pico-8 play session: no input (idle)

[t = 1 s] idle ~1s (no d-pad/buttons)
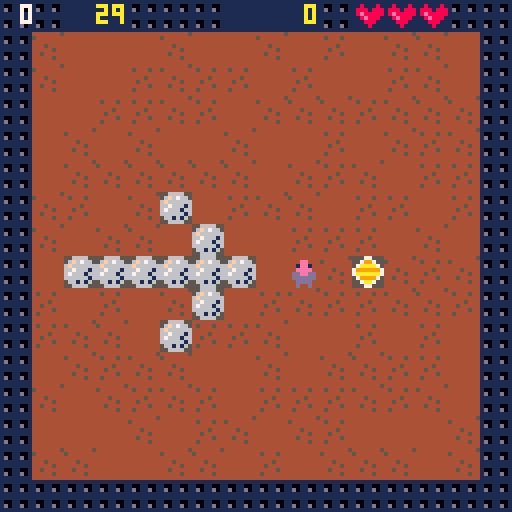

pico-8 cartridge
version 8
__lua__
-- bld (where rocks fall)
-- by jean-marc quere
g={}
g.u=1
g.t=900
g.n=0
p={}
p.s=0
p.ms=0
p.l=3
p.x=8
p.y=8
p.m=0
p.n=0
p.e=0
p.t=0
p.u=0

m={{},{},{},{},{},{},{},{},{},{},{},{},{},{},{},{}}
b={{},{},{},{},{},{},{},{},{},{},{},{},{},{},{},{}}

function _init()
 ini_m0()
end

function ini_m0()
 cls()
 music(0)
 ini_drw(31)
 color(6)
 cursor(20,76)
 print "use arrow keys to move"
 print "- collect gems (+50)"
 print "- avoid rocks (3 lives)"
 cursor(28,98)
 print("press [x] to start")
 p.t=90
 p.n=-1
 p.m=0
end

function ini_m1()
 cls()
 music(-1)
 ini_drw(p.n)
 p.ms=p.s
 p.m=1
end

function ini_m2()
 cls()
 ini_drw(30)
 cursor(46,18)
 color(10)
 print("game over")
 cursor(46,40)
 color(6)
 print("score: "..p.s) 
 cursor(28,98)
 print("press [x] to retry")
 p.m=5
end

function ini_m3()
 cls()
 ini_drw(30)
 cursor(46,18)
 print("you win !")
 cursor(28,100)
 cursor(46,40)
 color(6)
 print("score: "..p.s) 
 cursor(28,98)
 print("press [x] to restart")
 p.m=2
end

function ini_m4(s)
 if p.y==12 then
  yy=80
 else
  yy=96
 end
 p.l-=1
 p.t=g.t
 p.s=p.ms
 spr(s,p.x*8,p.y*8)
 rectfill(23,yy,105,yy+8,1)
 cursor(25,yy+2)
 color(6)
 print("press [x] to restart")
 p.m=4
end

function _update()
 if p.m==0 then
  upd_plr_m0()
 elseif p.m==1 then
  upd_plr_m1()
  if p.u>g.u then
   upd_lvl_m1()
   p.u=0
  else
   p.u+=1
  end
 elseif p.m==2 then
  upd_plr_m2()
 elseif p.m==3 then
  upd_plr_m3()
 elseif p.m==4 then
  upd_plr_m4()
 elseif p.m==5 then
  upd_plr_m5()
 end
end

function upd_plr_m0()
 p.t+=1
 if p.t>90 then
  p.t=0
  p.n+=1
  if p.n>2 then
    p.n=0
  end
  rectfill(16,113,111,117,4)
  color(5)
  cursor(18,113)
  if p.n==0 then
   print("        jean-marc quere")
  elseif p.n==1 then
   print("           codyssea.com")
  else
   print("        cc by-nc-sa 4.0")
  end
 end
  upd_plr_m3()
end

function upd_plr_m1()
 if p.t!=-1 then
  if p.t>0 then
   p.t-=1
  else
   if p.l>1 then
    sfx(2)
    ini_m4(4)
   else
    sfx(3)
    ini_m2()
   end
  end
 end
 o={}
 o.x=p.x
 o.y=p.y
 if btnp(0) then
  p.x-=1
 end
 if btnp(1) then
  p.x+=1
 end
 if btnp(2) then
  p.y-=1
 end
 if btnp(3) then
  p.y+=1
 end
  if p.x!=o.x or p.y!=o.y then
   if m[p.y+1][p.x+1]>48 and m[p.y+1][p.x+1]<56 then
	   -- nbr levels
	   if p.n<29 then
     p.x=8
     p.y=8
     p.n+=1
     p.t=g.t
     ini_m1()
    else
     sfx(8)
     ini_m3()
    end
   else
    if m[p.y+1][p.x+1]==20 or m[p.y+1][p.x+1]==21 then
     m[o.y+1][o.x+1]=33
     p.s+=50
     sfx(1)
    else
     if m[p.y+1][p.x+1]==16 or m[p.y+1][p.x+1]==17 or m[p.y+1][p.x+1]==18 or m[p.y+1][p.x+1]==33 then
      m[o.y+1][o.x+1]=33
     else
      if m[o.y+1][p.x+1]==19 and m[o.y+p.y-o.y+1][p.x+p.x-o.x+1]==33 then
       m[o.y+1][o.x+1]=33
       m[o.y+p.y-o.y+1][p.x+p.x-o.x+1]=19
      else   
       p.x=o.x
       p.y=o.y
      end
     end
     sfx(0)
    end
 	  m[p.y+1][p.x+1]=34
   end
 end
end

function upd_plr_m2()
	if btnp(5) then
		p.s=0
		p.ms=0
		p.l=3
		p.x=8
		p.y=8
		p.m=0
		p.n=g.n
		p.e=0
		p.t=g.t
		ini_m1()
	end
end

function upd_plr_m3()
	upd_plr_m2()
	if btnp(2) then
	 if g.t==900 then
	  g.t=1800
	 elseif g.t==1800 then
	  g.t=7200
	 else
	  g.t=900
	 end
	end
end

function upd_plr_m4()
 if btnp(5) then
  ini_m1()
 end
end

function upd_plr_m5()
 if btnp(4) then
		p.s=0
		p.ms=0
		p.l=3
		p.x=8
		p.y=8
		p.m=0
		p.e=0
		p.t=g.t
		ini_m1()
 end
 upd_plr_m3()
end

function upd_lvl_m1()
 d={}
 d.f=0
 d.x=-1
 d.h=0
  
 for y=15,0,-1 do
  for x=0,15 do
   ss=m[y+1][x+1]
   if ss==6 or ss==7 then
    if ss==6 then
     ss=107
    else
     ss=106
    end
    if b[y+1][x+1]!=3 and (b[y+1][x+1]==2 or m[y][x+1]!=33) and m[y+1][x]==33 then
     m[y+1][x]=ss
     b[y+1][x]=1
     ss=33
    elseif b[y+1][x+1]!=4 and (b[y+1][x+1]==3 or m[y+1][x]!=33) and m[y+2][x+1]==33 then
     m[y+2][x+1]=ss
     b[y+2][x+1]=2
     ss=33
    elseif b[y+1][x+1]!=1 and (b[y+1][x+1]==4 or m[y+2][x+1]!=33) and m[y+1][x+2]==33 then
     m[y+1][x+2]=ss
     b[y+1][x+2]=3
     ss=33
    elseif b[y+1][x+1]!=2 and (b[y+1][x+1]==1 or m[y+1][x+2]!=33) and m[y][x+1]==33 then
     m[y][x+1]=ss
     b[y][x+1]=4
     ss=33
    elseif m[y+2][x+1]==33 then
     m[y+2][x+1]=ss
     b[y+2][x+1]=2
     ss=33
    end
    if abs(p.x-x)+ 
       abs(p.y-y)<2 then
     upd_lvl_xpd(p.y,p.x)
     upd_drw_m1()
     d.h=5
    else
     m[y+1][x+1]=ss
     b[y+1][x+1]=0
    end  
   end
   if ss==20 or ss==21 or ss==120 or ss==121 then
    if ss==20 then
     ss=21
    elseif ss==21 then
     ss=20
    end
    d.f=1
   end
   if ss>47 and ss<56 then
    d.x=x
    d.y=y
   end
   if ss==19 or ss==119 or 
      ss==20 or ss==120 or
	     ss==21 or ss==121 
	     then
    sc=0
    if m[y+2][x+1]==33 then
     -- b
     if ss<100 then ss+=100 end
     m[y+1][x+1]=33
     m[y+2][x+1]=ss
     sc=1
    end   
    -- l
    if sc==0 and
        (y+1!=p.y or x!=p.x) and
        m[y+1][x]==33 and
        m[y+2][x]==33 and
        m[y+2][x+1]>18 and
        m[y+2][x+1]<22
        then
     if ss<100 then ss+=100 end
     m[y+1][x+1]=33
     m[y+2][x]=ss
     sc=1
    end
    -- r
    if sc==0 and
       (y+1!=p.y or x!=p.x) and
       m[y+1][x+2]==33 and
       m[y+2][x+2]==33 and
       m[y+2][x+1]>18 and
       m[y+2][x+1]<22
       
       then
     if ss<100 then ss+=100 end
     m[y+1][x+1]=33
     m[y+2][x+2]=ss
     sc=1
    end
    if sc==0 then
     if ss>100 then
      ss-=100
      if y+1==p.y and x==p.x then
       d.h=3
	     elseif m[y+2][x+1]==6 or
	            m[y+2][x+1]==106 or
	            m[y+2][x+1]==7 or
	            m[y+2][x+1]==107
	            then
	      upd_lvl_xpd(y+1,x)
	     else
       if ss==19 then
        sfx(13)
       elseif ss==20 or ss==21 then
        sfx(12)
       end
    
	     end
     end
     m[y+1][x+1]=ss
    end
   end
  end
 end
 
 for y=15,0,-1 do
  for x=0,15 do
   ss=m[y+1][x+1]
   if ss==106 or ss==107 then
    m[y+1][x+1]=ss-100
   end
  end 
 end
  
 if d.x>-1 then
  if d.f==0 then
   if p.e==0 then
    sfx(4)
   	p.e=1 
   end	
   m[d.y+1][d.x+1]+=1
   if m[d.y+1][d.x+1]>55 then
    m[d.y+1][d.x+1]=49
   end
  else
   m[d.y+1][d.x+1]=48 
  end
 end
 if d.h>0 then
  if p.l>1 then
   sfx(2)
   ini_m4(d.h)
	 else
	  sfx(3)
	  ini_m2()
	 end
 end
end

function upd_lvl_xpd(oy,ox)
 sfx(11)
 for y=oy-1,oy+1 do
  for x=ox-1,ox+1 do
   if y>0 and y<15 then
    if x>0 and x<15 then
     m[y+1][x+1]=20
    end
   end
  end
 end
end

function _draw()
 if p.m==1 then
  upd_drw_m1()
  spr(0,p.x*8,p.y*8)
 elseif p.m==0 or p.m==3 or p.m==5 then
  upd_drw_m3()
 end
end

function upd_drw_m1()
 rectfill(8,8,119,119,5)
 for y=0,15 do
  for x=0,15 do
   if m[y+1][x+1]>100 then
    spr(m[y+1][x+1]-100,x*8,y*8)
   else
    spr(m[y+1][x+1],x*8,y*8)
   end
  end
 end
 color(10)
 cursor(32-4*#(str(flr(p.t/30))),1)
 print(flr(p.t/30))
 if p.t%30==0 then
  if p.t>270 then
   sfx(6)
  else
   sfx(7)
  end
 end
 cursor(80-4*#(str(p.s)),1)
 print(p.s)
 for x=1,p.l do
  spr(22,80+x*8,0)
 end
 color(7)
 cursor(9-4*#(str(p.n)),1)
 print(p.n)
end

function upd_drw_m3()
 tt=" 30s"
 if g.t==1800 then
  tt=" 60s"
 elseif g.t==7200 then
  tt="120s"
 end
 rectfill(64,104,87,108,2)
 color(6)
 cursor(28,104)
 print("timer [ ] "..tt)
 spr(23,55,104)
 if p.m==5 then
  cursor(28,92)
  print("press [c] to continue")
 end
end

function ini_drw(r)
	if r<30 then sfx(5) end
 b={{},{},{},{},{},{},{},{},{},{},{},{},{},{},{},{}}
 nx=(r%8)*16
 ny=flr(r/8)*16
 map(nx,ny,0,0,16,16)
 for y=0,15 do
  for x=0,15 do
   ss=mget(nx+x,ny+y)
  	if ss==38 then
  	 ss=18
  	 p.y=y
  	 p.x=x
  	end
  	if ss==18 then
    ss=16+flr(rnd(3))
  	end
   m[y+1][x+1]=ss
  end
 end
end

function str(n)
 return ""..n
end
__gfx__
00444400000000000000000000666600005555000000000000000000000000000000000000000000000000000000000000000000000000000000000000000000
044ee440000000000000000006f67660055775500080000807777770099999900000000000000000000000000000000000000000000000000000000000000000
041ee14000000000000000006f868666056776500000008007999970097777900000000000000000000000000000000000000000000000000000000000000000
00eeee000000000000000000684444860077770080008000079a9970097a97900000000000000000000000000000000000000000000000000000000000000000
0ddeedd00000000000000000844ee44606677660000000000799a9700979a7900000000000000000000000000000000000000000000000000000000000000000
0dddddd00000000000000000641ee148066666600000000007999970097777900000000000000000000000000000000000000000000000000000000000000000
00dddd000000000000000000c8eeee8c006666000000800807777770099999900000000000000000000000000000000000000000000000000000000000000000
00d00d000000000000000000888ee888006006008000000000000000000000000000000000000000000000000000000000000000000000000000000000000000
44444444444444454444444400666600000770000007700000000000006000000000000000000000000000000000000000000000000000000000000000000000
45444544544444444444444406f67660007aa7000079970000800080066600000000000000000000000000000000000000000000000000000000000000000000
4444444444444444444444446f6666660799997007aaaa7008880888606060000000000000000000000000000000000000000000000000000000000000000000
444454444445444444444444667666167aaaaaa77999999708e88888006000000000000000000000000000000000000000000000000000000000000000000000
44544444444445444444444467666166799999977aaaaaa7008e8880006000000000000000000000000000000000000000000000000000000000000000000000
4444454444544444444444446666661607aaaa700799997000088800000000000000000000000000000000000000000000000000000000000000000000000000
4544444444444544444444440661616000799700007aa70000008000000000000000000000000000000000000000000000000000000000000000000000000000
44444444444444444444444400666600000770000007700000000000000000000000000000000000000000000000000000000000000000000000000000000000
11111111000000000000000011111111066660660000000011771177000000000000000000000000000000000000000000000000000000000000000000000000
10011001040000000000000011111111066660660000000011771177000000000000000000000000000000000000000000000000000000000000000000000000
1d011d01000004000000000011111111066660660000000077117711000000000000000000000000000000000000000000000000000000000000000000000000
11111111000400000000000011111111000000000000000077117711000000000000000000000000000000000000000000000000000000000000000000000000
11111111040000000000000011111111660666600000000011771177000000000000000000000000000000000000000000000000000000000000000000000000
10011001000004000000000011111111660666600000000011771177000000000000000000000000000000000000000000000000000000000000000000000000
1d011d01000400000000000011111111660666600000000077117711000000000000000000000000000000000000000000000000000000000000000000000000
11111111000000000000000011111111000000000000000077117711000000000000000000000000000000000000000000000000000000000000000000000000
11111111111111111111111111111111666666666666666666666666666666660000000000000000000000000000000000000000000000000000000000000000
10011001100110011001100110011001600660066006600660066006600660060000000000000000000000000000000000000000000000000000000000000000
1d011d011d011d011d011d016d066d066d066d066d066d066d066d061d011d010000000000000000000000000000000000000000000000000000000000000000
11111111111111111111111166666666666666666666666666666666111111110000000000000000000000000000000000000000000000000000000000000000
11111111111111116666666666666666666666666666666611111111111111110000000000000000000000000000000000000000000000000000000000000000
10011001100110016006600660066006600660066006600610011001100110010000000000000000000000000000000000000000000000000000000000000000
1d011d016d066d066d066d066d066d066d066d061d011d011d011d011d011d010000000000000000000000000000000000000000000000000000000000000000
11111111666666666666666666666666666666661111111111111111111111110000000000000000000000000000000000000000000000000000000000000000
00000000000000000000000000000000000000000000000000000000000000000000000000000000000000000000000000000000000000000000000000000000
00000000000000000000000000000000000000000000000000000000000000000000000000000000000000000000000000000000000000000000000000000000
00000000000000000000000000000000000000000000000000000000000000000000000000000000000000000000000000000000000000000000000000000000
00000000000000000000000000000000000000000000000000000000000000000000000000000000000000000000000000000000000000000000000000000000
00000000000000000000000000000000000000000000000000000000000000000000000000000000000000000000000000000000000000000000000000000000
00000000000000000000000000000000000000000000000000000000000000000000000000000000000000000000000000000000000000000000000000000000
00000000000000000000000000000000000000000000000000000000000000000000000000000000000000000000000000000000000000000000000000000000
00000000000000000000000000000000000000000000000000000000000000000000000000000000000000000000000000000000000000000000000000000000
00000000000000000000000000000000000000000000000000000000000000000000000000000000000000000000000000000000000000000000000000000000
00000000000000000000000000000000000000000000000000000000000000000000000000000000000000000000000000000000000000000000000000000000
00000000000000000000000000000000000000000000000000000000000000000000000000000000000000000000000000000000000000000000000000000000
00000000000000000000000000000000000000000000000000000000000000000000000000000000000000000000000000000000000000000000000000000000
00000000000000000000000000000000000000000000000000000000000000000000000000000000000000000000000000000000000000000000000000000000
00000000000000000000000000000000000000000000000000000000000000000000000000000000000000000000000000000000000000000000000000000000
00000000000000000000000000000000000000000000000000000000000000000000000000000000000000000000000000000000000000000000000000000000
00000000000000000000000000000000000000000000000000000000000000000000000000000000000000000000000000000000000000000000000000000000
00000000000000000000000000000000000000000000000000000000000000000000000000000000000000000000000000000000000000000000000000000000
00000000000000000000000000000000000000000000000000000000000000000000000000000000000000000000000000000000000000000000000000000000
00000000000000000000000000000000000000000000000000000000000000000000000000000000000000000000000000000000000000000000000000000000
00000000000000000000000000000000000000000000000000000000000000000000000000000000000000000000000000000000000000000000000000000000
00000000000000000000000000000000000000000000000000000000000000000000000000000000000000000000000000000000000000000000000000000000
00000000000000000000000000000000000000000000000000000000000000000000000000000000000000000000000000000000000000000000000000000000
00000000000000000000000000000000000000000000000000000000000000000000000000000000000000000000000000000000000000000000000000000000
00000000000000000000000000000000000000000000000000000000000000000000000000000000000000000000000000000000000000000000000000000000
00000000000000000000000000000000000000000000000000000000000000000000000000000000000000000000000000000000000000000000000000000000
00000000000000000000000000000000000000000000000000000000000000000000000000000000000000000000000000000000000000000000000000000000
00000000000000000000000000000000000000000000000000000000000000000000000000000000000000000000000000000000000000000000000000000000
00000000000000000000000000000000000000000000000000000000000000000000000000000000000000000000000000000000000000000000000000000000
00000000000000000000000000000000000000000000000000000000000000000000000000000000000000000000000000000000000000000000000000000000
00000000000000000000000000000000000000000000000000000000000000000000000000000000000000000000000000000000000000000000000000000000
00000000000000000000000000000000000000000000000000000000000000000000000000000000000000000000000000000000000000000000000000000000
00000000000000000000000000000000000000000000000000000000000000000000000000000000000000000000000000000000000000000000000000000000
02023232020202323232023232320202020232320202023232320232323202020202323202020232323202323232020202023232020202323232023232320202
02023232020202323232023232320202020232320202023232320232323202020202323202020232323202323232020202023232024302323232023232320202
02212131212131312121412131313102022121212121212121212121212121020221213121212121212162213131210202212131313121622121212121212102
02212121212121212121212121212102021212121221212121212121212121020221212121622121212121212121210202212121211212121212121212121202
02213141312131413121212121312102022121212121313131312121212121020221313121212121212121213121210202212121213121212121212121212102
02212131313131212121313131312102021212124131313131212121212121020221212121212121312112212121210202212121121212121212121212121202
02212131212131312121312121312102022121212121212121212121212121020221212121212121212121312121210202412121313121212121212121212102
02212131412131211212313131312102021212313131413121123121212121020221212131121231311212121212210202212112121212121212121212121202
02623141312131413121312121312102022121212112121212121221212121020221212121313131313121212121210202314131312121121212602121212102
02212131312112121221312121312102021221313141121212121212122121020212122131311221211212313112120202212112121212121212601212121202
02212131212131312121312121312102022121211212212141211212212121020221212131413131314131212121210202313131212112121212122121212102
02212131212112123131122121212102021221313121121212121212122121020212122121211212121221212112120202211212123131313121211212121202
02212121212121212121212121212143022121211221213131212112212121020221212131214131412131212121210202313121211212121212122121212102
02212131211212122121122121212102021221313121311260121221212121020221121212121212121212121212120202211212312121212131211212121202
02313121212121212121212121212102022121216021214121212112212121020221212121313121313121212121210202312121121212121212122121212102
43212121121212121212122121212102021221312112311212121221212121020221122121212121122121211212120202211231212121214121312112121202
02314131213131212121212121212102022121211221313131312112212121020221212121212131312121212121210202312121121260121212212121212102
02212121126041313112123121212102021221312131121221212112212162020221121212126012126012126012120202212131214121212121312121122102
02313121213131212121212121212102026221211221213131212112212121020221212121212141413121212121210202212121212112122121212121212102
02212131124131212131313121212102026021211212122121212112212121020221212112212121122121122112120202212131212121212121312121212102
02312131212121212121212121212102022121211212212121211212212121020221212131212131313121212121210243212121212121212121212121212102
02213131213121212121312121212102021221211212122121211212212121020221213112121212121212121212210202212131212131312121312121216202
02212121212131213121312121312102022121212112121212121221212121020221313121212121212121313121210202212121212121212121212121212102
02213131212121212121212121212102022121211212122121211212212121020221212131121212311212312121210202212131212121212121312121212102
02212121213121213131212131212102022121212121212121212121212121020221213121212121212121312121210202212121212121212121212121212102
02313131212131212121212121312102022121211212121212121212122121020221312121211212211212212121210202212121313131313131212121212102
02212121213121213131212121312102022121212121212121212121212121020221212121212121212121212121210202212121212121212121212121212102
02212131212131313131312121312102022121212121121212121212122121020221212121121212121212212121210202212121212121212121212121212102
02212121212131213121312131212102022121212121212121212121212121020221212121212121212121212121210202212121212121212121212121212102
02212121212121212121216221212102022121212121212121212121212121020221212121212121212121212121210202212121212121212121212121212102
02020202020202020202020202020202020202020202020243020202020202020202020243020202020202020202020202020202020202020202020202020202
02020202020202020202020202020202020202020202020202430202020202020202020202020202430202020202020202020202020202020202020202020202
02023232020202323232023232320202020232320202023232320232323202020202323202020232323202323232020202023232020202323232023232320202
02023232020202323232023232320202020232320202023232320232323202020202020202020202020202020202020202020202020202020202020202020202
02212121212121214231212121212102022121212121212121212121212121020221212121216221212121212121210202212121216221212121212121212102
02212121216221212121212121212102022121212121212121212121212121020232323232323232323232323232320202212121212121212121212121212102
02212121212121214221212121212102022121212121212121212121212121020221212121212121313121212121210202212121212121212121212121212102
02212121212121212121212121212102022121212121212121212121212121020232323232323232323232323232320202213131312121312121213131212102
02212131314121214212212131212102022121213131313131313131212121020221212121213131313121212121210202312121313121212131212121212102
02212121213121213121212121212102022121212121212121212121212121020232323232323232323232323232320202013101312101312121013101312102
02212121313131214212213121212102022121212121212121212131212121020221212121313121213131212121210202313121312121313131212121212102
02212121313121212131212121212102022121212121212112602121212121020232323232323232323232323232320202013131313101312121013121312102
02212121212131214212213131212102021212121212121212122131216021020221212131312112123131212121210202213121212131314131312121212102
02313121211241212121312121212102022121212121211212432121212121020232323232323232323232323232320202013101013101312121013121312102
02424242422121214260212131212102021212121212601212122131211221020221212131211212413131212121210202212121213141413131312112312102
02213131211212214121212121212102022121213121121212312121212121020232323232323232323232323232320202013131313101313131013131012102
02212121422121214212212131212102021212313112124141121231211221020221212131311241413121212121210202212121313131313121211212213102
02312121211212211212212121212102022121212112121231312121212121020232323232323232323232323232320202010101010121010101010101212102
02212121422121214212212131216202021212213121124141122131211221020221212131313141313121212121210202212121312131312112121212123102
02213121212121212131312121211202022121211212123131212121212121020232323232323232323232323232320202212121212121212121212121212102
43212121422121214212213131212102021260213131313131313131211221020221212121313131312121212121210202211212212121212112121212213102
02213121212121213121213121121202022121121212313121212121212121020232323232323232323232323232320202213232323232323232323232322102
02212121424242424221213141212102431212212121212121212121211221020221212121212121212121212121210202211212121221313112601231313102
02212131212121212121213121121202022121121231312121212121212121020232323232323232323232323232320202213232323232323232323232322102
02212121313131312121313121212102021212212121212121212121211221020221212121212121212121212121210202211212121231313112313121312102
02212131212121212121213121601243026221123131212121212121212121020232323232323232323232323232320202213232323232323232323232322102
02212121312131212121312121212102022121212121212121212121212121020221212121212121212121212121210202211212121221212112123131312102
02212131414131313131312121121202022121212121212121212121212121020232323232323232323232323232320202213232323232323232323232322102
02312121213121212121212121212102022121212121212121212121212121020221212121212121212121212121210202212112121212121212121221212102
02212131413121212121212121211202022121212121212121212121212121020232323232323232323232323232320202213232323232323232323232322102
02313121212121212121212121212102022121212121216221212121212121020221212121212121212121212121210202212121121212121212121221212102
02212121312121212121212121212102022121212121212121212121212121020232323232323232323232323232320202212121212121212121212121212102
02020202020202020202020202020202020202020202020202020202020202020202020202020243020202020202020202020202020202430202020202020202
02020202020202020202020202020202020202020202020202020202020202020202020202020202020202020202020202020202020202020202020202020202
__gff__
0000000000000000000000000000000000000000000000000000000000000000000000000000000000000000000000000000000000000000000000000000000000000000000000000000000000000000000000000000000000000000000000000000000000000000000000000000000000000000000000000000000000000000
0000000000000000000000000000000000000000000000000000000000000000000000000000000000000000000000000000000000000000000000000000000000000000000000000000000000000000000000000000000000000000000000000000000000000000000000000000000000000000000000000000000000000000
__map__
2020232320202023232320232323202020202323202020232323202323232020202023232020202323232023232320202020232320202023232320232323202020202323202020232323202323232020202023232020202323232023232320202020232320202023232320232323202020202323202020232323202323232020
2012121212121212121212121212122020121212121212121212121212121220201212121212121212121212121212202012121212121212261212121212122020121212131212121212121212121220201212121212121212121212121213202014121321122612121212121212132020141214131312122612121212121220
2012121212121212121212121212122020121212131213121212121212121220201212121313131313131313121212202012121212121212121212131312122020121213131312121212121212121220201212131313131312121212121313202013121313121212121212121213132020131213131312121212121213121220
2012121212121212121212121212122020121214131312121212121212121220201212131312121212121213131212202012121212121212121213131412122020121212121212121312121212121220201212131414121312121312131312202013121212121212121212121214132020131213121212121212121213131220
2012121212121212121212121212122020121213121212121213121213121220201213131212121212121212131312202012121212121212121213131312122020121212121212121212121212121220201212131314121212121213131212202013121313131312121313131312132020131212122412121212241213141220
2012121212121212121212121212122020121212121212121213131312121220201213121213131212131312121312202012121212121212121212121212122020121213131313121213131313121220201212131212121212121213131212202012121212121212121212121212122020242424242412121212242424242420
2012121212131212121212121212122020121212121213121212141312121220201213121213121212121312121312202012121212121212121212121212122020121213141413121212141413121220201212121212121312131213121212202012122121212112121212121212122020121212121212121312121212121220
2012121212121312121212121212122020121212121212121213121213121220201213121213121414121312121312202012121212121213121212121313122034121212141413121213141412122620201212212113121312131413121226202012122121212112121313121312122020121313121212121212131313121220
2012131313131313122612141212123420261212121212121212121212121234202613121213121414121312121212203412121212121313131212131313122020121212121213121213121213121220201221211213131312131313121212202012122121212112121313121312122020141312121212121212121213131234
2012121212121312121212121212122020121212121213131312121213121220201213121213121212121312121212202012121212131314131212131413122020131213121213131313121213131320202121141313131312121212131212202012120614142112121214121312122020121212122412121212241214121220
2012121212131212121212121212122020121212121212131212121212121220201213121213131313131312121212202012121212121313121212121313122020121212121212121212121212121220202113131212121213131312121312202012121212121212121212121212122020242424242412131312242424242420
2012121212121212121212121212122020121212121212121312131212121220201213121212121212121212121212202012131212121212121212121212122020121212121213121212121212121220201212121212121214131313131312202012121212121212121312131312122020121413131212121312121212121220
2012121212121212121212121212122020121212121212121213131412121220201212121212121212121212121212202012131312121212121212121212122020121212121212121212131213121220201212121212131313121212131313202012121212121212121212131412122020131312121212121212121212121220
2012121212121212121212121212122020121213121212121212121212121220201212121212121212121212121212202012131413121212121212121212122020121213121212121312121313121220201313121212121212212112131313202012121212121212121212121212122020131312122424121224241212121220
2012121212121212121212121212122020121212121212121212121212121220201212121212121212121212121212202012131312121212121212121212122020121212121213121212121213121220201313131221212121211212121213202012121212121212121212121212122020121212122412121212241212121220
2020202020202020202020202020202020202020202020202020202020202020202020202020202034202020202020202020202020202020202020202020202020202020202020202020202020202020202020202020203420202020202020202020202020203420202020202020202020202020202020202020202020202020
2020232320203423232320232323202020202323202020232323202323232020202023232020202323232023232320202020232320202023232320232323202020202323202034232323202323232020202023232034202323232023232320202020232320202023232320232323202020202323202020232323202323232020
2012121212121212121212121213132020121212121212121212121212121220201212121212121212121212121212202012121212121212261212121212122020212121212121212121212121212120201212121212121212121212121212202012121212121212121212121212122020141214131312121212121212121220
2013131212121212121212121313132020121212121212121212121212121220201212121212131313131312121212202013121313131212121213121212122020210612122121212121212121211220201212121212121212121212121212202012121212121212121212121212122020131213131312121212121213121220
2013131313131313131212131313132020121213131312121212131313121220201212121213131313131313121212202012121214131212121213121212122020211212121221212121132121121220201212121213121212121213121212202012121212121212121212121212122020131213121212121212121213131220
2013132413132424242424242413132020121213141312121212131413121220201212121312121313131212131212202012121312131312121213131312122020211212122121212113131312121220201212121212121212121221121212202012121213121212121213121212122020131212122412121212241213141220
2012122412122412131313132413132020121212121212121212121212121220201212121212121213121212131212202013121312131312131213141312122020212121212121211314131312121220201212121221121212121221121212202012121212131212121312121212122020242424242412121212242424242420
2012122412122412121212122413122020121212121212121212121212121220201212121314141213141412131212202013121312121212131212121212122020212121212121131412131212121220201212121221121212121221121212202012121213131313131313121212122020121212121212121312121212121220
2012121212122412242424122412122020121212121212121212121212121234202612121312121213121212131212202012121313131212131313131312122020212121212113141213121212121220201212121221121212121221121212202012121313141313131413131212122020261313121212121212131313121220
3026121212122412121424122412122020121212121212121212121212121220201212121312121313121213131212202012121212121212121212121212122020212121211314121213121212121220201212121221121212121221121212202012131313131313131313131312122020141312121212121212121213131234
2012121212122412121224122412122020121212121212121212121212121220201212121313131313131313131212202012121212121212131212121212122020212121131313121313121212121220201212121221121212121221121212202012131213131313131313121312122020121212122412121212241214121220
2012122412122424242424122412122020121212121212121212121212121220201212121313131313131313131212202012121313131212131213131312122020212113131312131313131212121220201212121206121212121206121212202012131213121212121213121312122020242424242412131312242424242420
2012122412121212121212122412122020121213141312121212131413121220201212121313121313131213131212202012121212121213131213141212123420212113131312131313131212121220201212121212121212121212121212202012121212131312131312121212122020121413131212121312121212121220
2012122412121212121212122412122020121213131312121212131313121220201212121312121213121212131212202012121212121313141212121212122020211212131313121313121212121220201212121313121313131212131212202012121212121212121212121212123420131312121212121212121212121220
2012122424242424242424242412122020121212121212121212121212121220201212121212121212121212121212202012141212131314121213131313122020121212121212121212121212121220201212121213121212121213121212202012121212121212121212121212122020131312122424121224241212121220
2012121212121212121212121212122020121212121212261212121212121220201212121212121212121212121212202012121212121212121212121212122020121212121212261212121212121220201212121212122613121212121212202012121212121212261212121212122020121212122412121212241212121220
2020202020202020202020202020202020202020202020202020202020202020202020202020202034202020202020202020202020202020202020202020202020202020202020202020202020202020202020202020202020202020202020202020202020202020202020202020202020202020202020202020202020202020
